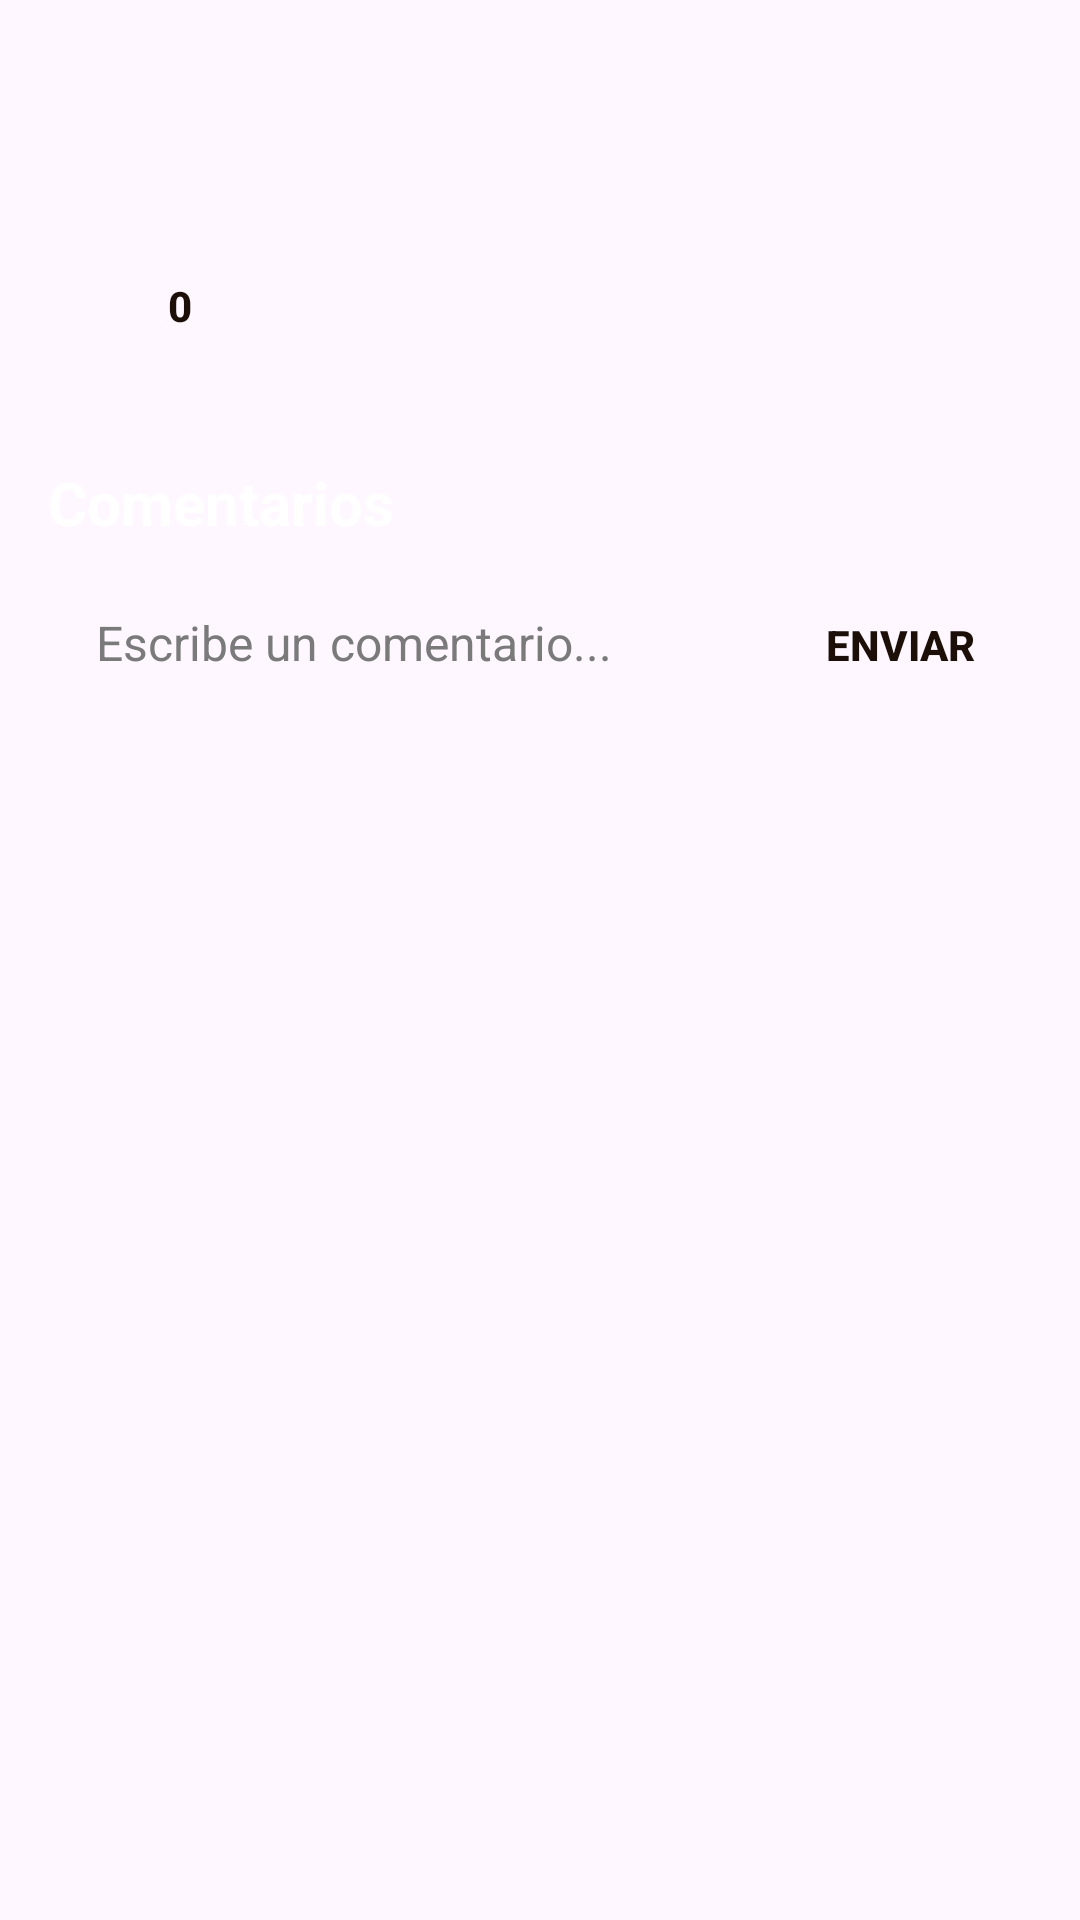

Layout XML and referenced resources for this Android screen:
<!-- AndroidManifest.xml: application theme Theme.Comiku -->
<!-- res/layout/dialog_activity_detail.xml -->
<?xml version="1.0" encoding="utf-8"?>
<ScrollView xmlns:android="http://schemas.android.com/apk/res/android"
    android:layout_width="match_parent"
    android:layout_height="wrap_content"
    android:padding="16dp">

    <LinearLayout
        android:layout_width="match_parent"
        android:layout_height="wrap_content"
        android:orientation="vertical">

        <TextView
            android:id="@+id/textoTituloActividadDialog"
            android:layout_width="match_parent"
            android:layout_height="wrap_content"
            android:layout_marginBottom="8dp"
            android:textColor="#FFFFFF"
            android:textSize="18sp"
            android:textStyle="bold" />

        <TextView
            android:id="@+id/textoFechaActividadDialog"
            android:layout_width="match_parent"
            android:layout_height="wrap_content"
            android:layout_marginBottom="12dp"
            android:textColor="#FFFFFF"
            android:textSize="13sp" />

        <LinearLayout
            android:layout_width="match_parent"
            android:layout_height="wrap_content"
            android:layout_marginBottom="12dp"
            android:gravity="center_vertical"
            android:orientation="horizontal">

            <Button
                android:id="@+id/botonLikeActividadDialog"
                style="@style/Theme.Comiku.ButtonPrimaryAction"
                android:layout_width="wrap_content"
                android:layout_height="wrap_content"
                android:minHeight="48dp"
                android:text="0" />

            <TextView
                android:id="@+id/textoLikesActividadDialog"
                android:layout_width="wrap_content"
                android:layout_height="wrap_content"
                android:layout_marginStart="8dp"
                android:textColor="#FFFFFF" />

            <TextView
                android:id="@+id/textoComentariosActividadDialog"
                android:layout_width="wrap_content"
                android:layout_height="wrap_content"
                android:layout_marginStart="12dp"
                android:textColor="#FFFFFF"
                android:visibility="gone" />
        </LinearLayout>

        <LinearLayout
            android:id="@+id/contenedorDetalleActividadDialog"
            android:layout_width="match_parent"
            android:layout_height="wrap_content"
            android:layout_marginBottom="16dp"
            android:orientation="vertical" />

        <TextView
            android:id="@+id/textoTituloComentariosActividadDialog"
            android:layout_width="match_parent"
            android:layout_height="wrap_content"
            android:layout_marginBottom="10dp"
            android:text="@string/actividades_comentarios_titulo"
            android:textColor="#FFFFFF"
            android:textSize="20sp"
            android:textStyle="bold" />

        <LinearLayout
            android:layout_width="match_parent"
            android:layout_height="wrap_content"
            android:layout_marginBottom="10dp"
            android:gravity="center_vertical"
            android:orientation="horizontal">

            <EditText
                android:id="@+id/campoComentarioActividadDialog"
                android:layout_width="0dp"
                android:layout_height="48dp"
                android:layout_weight="1"
                android:layout_marginEnd="8dp"
                android:gravity="center_vertical"
                android:hint="@string/actividades_comentario_hint"
                android:inputType="textMultiLine"
                android:maxLength="300"
                android:minLines="1"
                android:maxLines="1"
                android:singleLine="true" />

            <Button
                android:id="@+id/botonEnviarComentarioActividadDialog"
                style="@style/Theme.Comiku.ButtonPrimaryAction"
                android:layout_width="wrap_content"
                android:layout_height="wrap_content"
                android:text="@string/actividades_comentario_enviar" />
        </LinearLayout>

        <TextView
            android:id="@+id/textoEstadoComentariosActividadDialog"
            android:layout_width="match_parent"
            android:layout_height="wrap_content"
            android:layout_marginBottom="10dp"
            android:alpha="0.7"
            android:textColor="#cfc7d8"
            android:textSize="13sp"
            android:visibility="gone" />

        <LinearLayout
            android:id="@+id/contenedorComentariosActividadDialog"
            android:layout_width="match_parent"
            android:layout_height="wrap_content"
            android:layout_marginBottom="12dp"
            android:orientation="vertical" />

        <Button
            android:id="@+id/botonCargarMasComentariosActividadDialog"
            style="@style/Theme.Comiku.ButtonSecondaryAction"
            android:layout_width="wrap_content"
            android:layout_height="wrap_content"
            android:layout_gravity="center_horizontal"
            android:layout_marginTop="4dp"
            android:text="@string/actividades_comentarios_cargar_mas"
            android:visibility="gone" />
    </LinearLayout>
</ScrollView>
<!-- resources referenced by this layout -->
<resources>
  <string name="actividades_comentario_enviar">Enviar</string>
  <string name="actividades_comentario_hint">Escribe un comentario...</string>
  <string name="actividades_comentarios_cargar_mas">Ver mas comentarios</string>
  <string name="actividades_comentarios_titulo">Comentarios</string>
  <style name="Theme.Comiku.ButtonSecondaryAction" parent="Widget.AppCompat.Button">
          <item name="android:background">@drawable/bg_button_secondary_action</item>
          <item name="android:backgroundTint">@null</item>
          <item name="backgroundTint">@null</item>
          <item name="android:textColor">@android:color/white</item>
          <item name="android:textStyle">bold</item>
          <item name="android:paddingStart">16dp</item>
          <item name="android:paddingTop">11dp</item>
          <item name="android:paddingEnd">16dp</item>
          <item name="android:paddingBottom">11dp</item>
      </style>
  <style name="Theme.Comiku" parent="Base.Theme.Comiku" />
  <!-- drawable bg_button_primary_action (drawable) -->
  <?xml version="1.0" encoding="utf-8"?>
  <selector xmlns:android="http://schemas.android.com/apk/res/android">
      <item
          android:state_pressed="true"
          android:drawable="@drawable/bg_button_primary_action_pressed" />
      <item
          android:state_focused="true"
          android:drawable="@drawable/bg_button_primary_action_pressed" />
      <item android:drawable="@drawable/bg_button_primary_action_default" />
  </selector>
  <!-- drawable bg_button_secondary_action (drawable) -->
  <?xml version="1.0" encoding="utf-8"?>
  <selector xmlns:android="http://schemas.android.com/apk/res/android">
      <item
          android:state_pressed="true"
          android:drawable="@drawable/bg_button_secondary_action_pressed" />
      <item
          android:state_focused="true"
          android:drawable="@drawable/bg_button_secondary_action_pressed" />
      <item
          android:state_hovered="true"
          android:drawable="@drawable/bg_button_secondary_action_pressed" />
      <item android:drawable="@drawable/bg_button_secondary_action_default" />
  </selector>
  <style name="Base.Theme.Comiku" parent="Theme.Material3.Light.NoActionBar">
          
          
          <item name="editTextStyle">@style/Theme.Comiku.PremiumEditText</item>
      </style>
  <!-- drawable bg_button_primary_action_pressed (drawable) -->
  <?xml version="1.0" encoding="utf-8"?>
  <shape xmlns:android="http://schemas.android.com/apk/res/android"
      android:shape="rectangle">
  
      <gradient
          android:angle="135"
          android:startColor="#FFC276"
          android:endColor="#FFA145" />
  
      <corners android:radius="12dp" />
  
  </shape>
  <!-- drawable bg_button_secondary_action_pressed (drawable) -->
  <?xml version="1.0" encoding="utf-8"?>
  <shape xmlns:android="http://schemas.android.com/apk/res/android"
      android:shape="rectangle">
  
      <solid android:color="#723c08" />
  
      <stroke
          android:width="1dp"
          android:color="#57ff8a1f" />
  
      <corners android:radius="12dp" />
  
  </shape>
  <!-- drawable bg_button_secondary_action_default (drawable) -->
  <?xml version="1.0" encoding="utf-8"?>
  <shape xmlns:android="http://schemas.android.com/apk/res/android"
      android:shape="rectangle">
  
      <solid android:color="#190e2a" />
  
      <stroke
          android:width="1dp"
          android:color="#14ffffff" />
  
      <corners android:radius="12dp" />
  
  </shape>
  <style name="Theme.Comiku.PremiumEditText" parent="Widget.AppCompat.EditText">
          <item name="android:background">@drawable/bg_input_premium</item>
          <item name="android:paddingStart">16dp</item>
          <item name="android:paddingTop">14dp</item>
          <item name="android:paddingEnd">16dp</item>
          <item name="android:paddingBottom">14dp</item>
          <item name="android:minHeight">56dp</item>
          <item name="android:textColor">@android:color/black</item>
          <item name="android:textColorHint">#7A7A7A</item>
          <item name="android:textSize">16sp</item>
      </style>
</resources>
